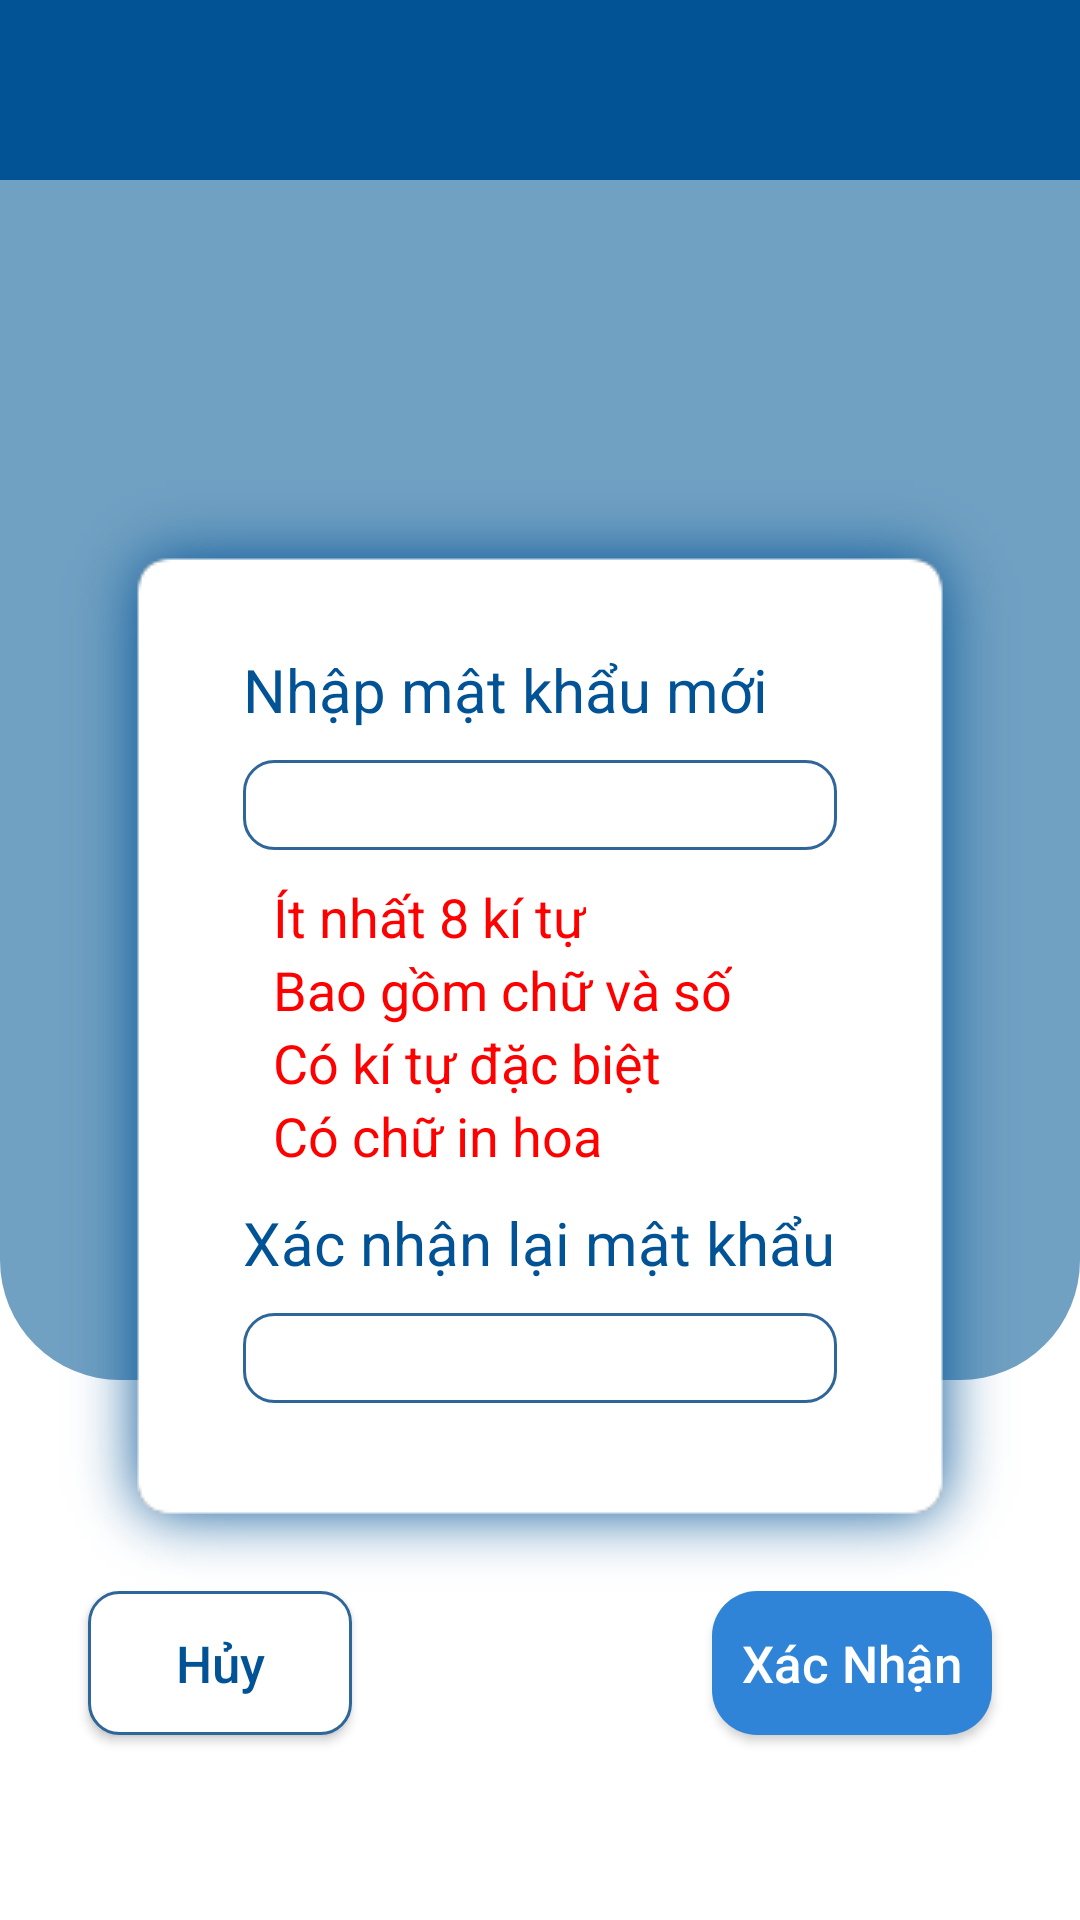

Reconstruct the res/layout file that produces this screen, plus the resources it refers to.
<!-- AndroidManifest.xml: application theme Theme.VscannerAndroid -->
<!-- res/layout/activity_reset_password.xml -->
<?xml version="1.0" encoding="utf-8"?>
<LinearLayout xmlns:android="http://schemas.android.com/apk/res/android"
    xmlns:app="http://schemas.android.com/apk/res-auto"
    xmlns:tools="http://schemas.android.com/tools"
    android:layout_width="match_parent"
    android:layout_height="match_parent"
    android:orientation="vertical"
    tools:context=".ResetPassword">

    <LinearLayout
        android:layout_width="match_parent"
        android:layout_height="60dp"
        android:background="@color/fitus_dark_blue"
        android:orientation="vertical">

        <ImageView
            android:layout_width="wrap_content"
            android:layout_height="match_parent"
            android:layout_gravity="center"
            android:src="@drawable/ic_vmamahoriz" />

    </LinearLayout>

    <LinearLayout
        android:layout_width="match_parent"
        android:layout_height="400dp"
        android:layout_centerInParent="true"
        android:background="@drawable/main_screen_lightblue_container"
        android:orientation="vertical">

    </LinearLayout>

    <LinearLayout
        android:layout_width="match_parent"
        android:layout_height="370dp"
        android:layout_marginHorizontal="20dp"
        android:layout_marginTop="-300dp"
        android:background="@drawable/rounded_password"
        android:orientation="vertical"
        android:translationZ="5dp">

        <LinearLayout
            android:layout_width="match_parent"
            android:layout_height="match_parent"
            android:layout_marginVertical="30dp"
            android:layout_marginHorizontal="30dp"
            android:orientation="vertical">

            <TextView
                android:layout_width="wrap_content"
                android:layout_height="wrap_content"
                android:layout_marginHorizontal="5dp"
                android:text="Nhập mật khẩu mới"
                android:textColor="#025395"
                android:textSize="20sp" />
            <EditText
                android:layout_width="match_parent"
                android:layout_height="30dp"
                android:paddingHorizontal="15dp"
                android:paddingVertical="3dp"
                android:layout_marginTop="10dp"
                android:layout_marginHorizontal="5dp"
                android:background="@drawable/rounded_edittext"
                android:inputType="textPassword"
                android:selectAllOnFocus="true"
                android:textColor="#000">
            </EditText>

            <TextView
                android:layout_marginTop="10dp"
                android:layout_width="wrap_content"
                android:layout_height="wrap_content"
                android:layout_marginHorizontal="15dp"
                android:text="Ít nhất 8 kí tự"
                android:textColor="#ff0000"
                android:textSize="18sp" />
            <TextView
                android:layout_width="wrap_content"
                android:layout_height="wrap_content"
                android:layout_marginHorizontal="15dp"
                android:text="Bao gồm chữ và số"
                android:textColor="#ff0000"
                android:textSize="18sp" />
            <TextView
                android:layout_width="wrap_content"
                android:layout_height="wrap_content"
                android:layout_marginHorizontal="15dp"
                android:text="Có kí tự đặc biệt"
                android:textColor="#ff0000"
                android:textSize="18sp" />
            <TextView
                android:layout_width="wrap_content"
                android:layout_height="wrap_content"
                android:layout_marginHorizontal="15dp"
                android:layout_marginBottom="10dp"
                android:text="Có chữ in hoa"
                android:textColor="#ff0000"
                android:textSize="18sp" />

            <TextView
                android:layout_width="wrap_content"
                android:layout_height="wrap_content"
                android:layout_marginHorizontal="5dp"
                android:text="Xác nhận lại mật khẩu"
                android:textColor="#025395"
                android:textSize="20sp" />
            <EditText
                android:layout_width="match_parent"
                android:layout_height="30dp"
                android:paddingHorizontal="15dp"
                android:paddingVertical="3dp"
                android:layout_marginTop="10dp"
                android:layout_marginHorizontal="5dp"
                android:background="@drawable/rounded_edittext"
                android:inputType="textPassword"
                android:selectAllOnFocus="true"
                android:textColor="#000">
            </EditText>

        </LinearLayout>

    </LinearLayout>


    <LinearLayout
        android:layout_width="match_parent"
        android:layout_height="match_parent"

        android:gravity="center_horizontal"
        android:orientation="horizontal">

        <androidx.appcompat.widget.AppCompatButton
            android:layout_width="wrap_content"
            android:layout_height="wrap_content"
            android:id="@+id/btnCancel"
            android:layout_marginEnd="120dp"
            android:background="@drawable/rounded_edittext"
            android:padding="10dp"
            android:text="Hủy"
            android:textAllCaps="false"
            android:textColor="#025395"
            android:textSize="17dp">

        </androidx.appcompat.widget.AppCompatButton>

        <androidx.appcompat.widget.AppCompatButton
            android:layout_width="wrap_content"
            android:layout_height="wrap_content"
            android:id="@+id/btnAccept"
            android:background="@drawable/btn_login"
            android:enabled="true"
            android:padding="10dp"
            android:text="Xác Nhận"
            android:textAllCaps="false"
            android:textColor="#fff"
            android:textSize="17dp">

        </androidx.appcompat.widget.AppCompatButton>
    </LinearLayout>

</LinearLayout>
<!-- resources referenced by this layout -->
<resources>
  <color name="fitus_dark_blue">#025395</color>
  <!-- drawable btn_login (drawable) -->
  <?xml version="1.0" encoding="utf-8"?>
  <shape xmlns:android="http://schemas.android.com/apk/res/android">
  
      <solid android:color="#3084D7"></solid>
      <corners android:radius="15dp"></corners>
  </shape>
  <!-- drawable main_screen_lightblue_container (drawable) -->
  <?xml version="1.0" encoding="utf-8"?>
  <shape xmlns:android="http://schemas.android.com/apk/res/android">
      <solid
          android:color="@color/fitus_light_blue">
      </solid>
      <stroke
          android:width="0dp"
          android:color="#424242">
      </stroke>
      <corners
          android:topLeftRadius="0dip"
          android:topRightRadius="0dip"
          android:bottomLeftRadius="40dip"
          android:bottomRightRadius="40dip">
      </corners>
  </shape>
  <!-- drawable rounded_edittext (drawable) -->
  <?xml version="1.0" encoding="utf-8"?>
  <shape xmlns:android="http://schemas.android.com/apk/res/android">
      <solid android:color="#FFFFFF" />
  
      <stroke
              android:width="1dp"
              android:color="#2f6699" />
      <corners
              android:radius="10dp"
              />
  </shape>
  <!-- drawable rounded_password (drawable) -->
  <?xml version="1.0" encoding="utf-8"?>
  <layer-list xmlns:android="http://schemas.android.com/apk/res/android">
  <item android:drawable="@drawable/shadow_white" />
  <item>
      <shape android:shape="rectangle">
          <corners android:radius="20dp" />
      </shape>
  </item>
  </layer-list>
  <style name="Theme.VscannerAndroid" parent="Theme.MaterialComponents.DayNight.DarkActionBar">
          
          <item name="colorPrimary">@color/purple_500</item>
          <item name="colorPrimaryVariant">@color/purple_700</item>
          <item name="colorOnPrimary">@color/white</item>
          
          <item name="colorSecondary">@color/teal_200</item>
          <item name="colorSecondaryVariant">@color/teal_700</item>
          <item name="colorOnSecondary">@color/black</item>
          
          <item name="android:statusBarColor" tools:targetApi="l">?attr/colorPrimaryVariant</item>
          
      </style>
  <color name="fitus_light_blue">#70A0C2</color>
  <color name="purple_500">#FF6200EE</color>
  <color name="purple_700">#FF3700B3</color>
  <color name="white">#FFFFFFFF</color>
  <color name="teal_200">#FF03DAC5</color>
  <color name="teal_700">#FF018786</color>
  <color name="black">#FF000000</color>
</resources>
